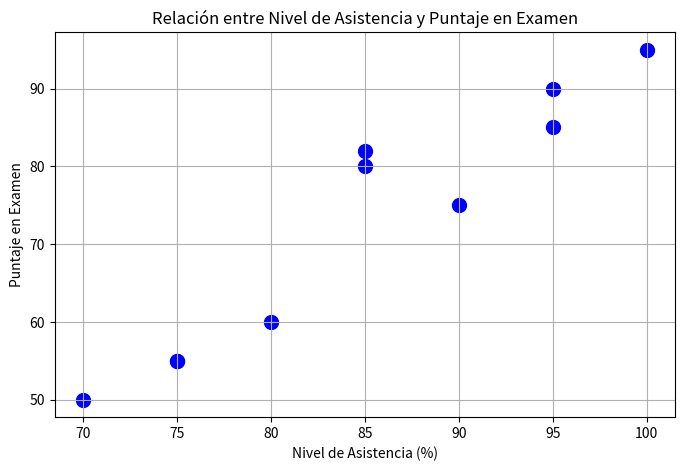

Recreate this plot in Python.
import matplotlib.pyplot as plt

# Datos
nivel_asistencia = [90, 80, 95, 75, 85, 70, 95, 85, 75, 100]
puntaje_examen = [75, 60, 85, 55, 80, 50, 90, 82, 55, 95]

# Crear el scatter plot
plt.figure(figsize=(8,5))
plt.scatter(nivel_asistencia, puntaje_examen, color='blue', s=100)

# Etiquetas y título
plt.title('Relación entre Nivel de Asistencia y Puntaje en Examen')
plt.xlabel('Nivel de Asistencia (%)')
plt.ylabel('Puntaje en Examen')
plt.grid(True)

# Mostrar gráfico
plt.show()
